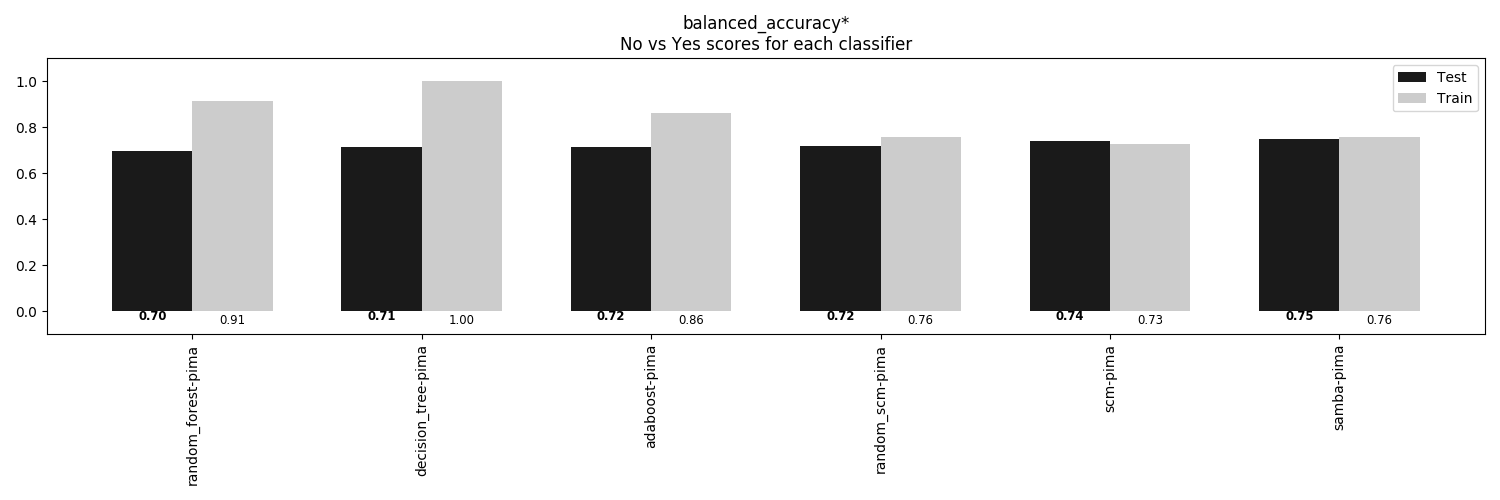

The file beside this chart, header and first rows:
, random_forest-pima, decision_tree-pima, adaboost-pima, random_scm-pima, scm-pima, samba-pima
Train, 0.9138, 1.0, 0.8632, 0.7562, 0.7266, 0.7592
Test, 0.6956, 0.7124, 0.715, 0.7168, 0.7422, 0.75
